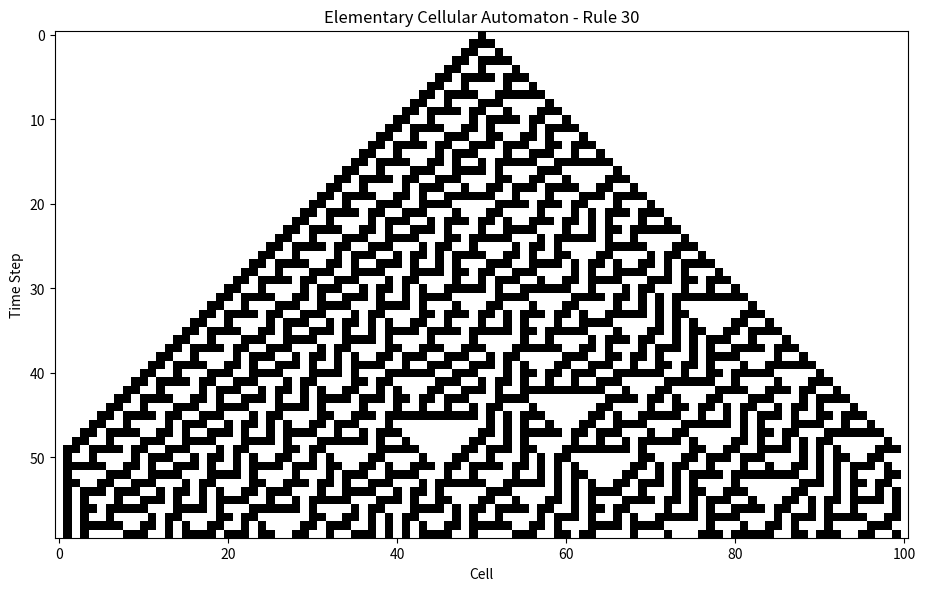

The script that saved this image:
import numpy as np
import matplotlib.pyplot as plt

def rule_to_binary(rule_number):
    """Convert a rule number (0–255) to 8-bit binary rule list."""
    return [(rule_number >> i) & 1 for i in range(7, -1, -1)]

def get_next_gen(current_gen, rule_bin):
    """Compute next generation using the rule binary representation."""
    next_gen = np.zeros_like(current_gen)
    for i in range(1, len(current_gen) - 1):
        neighborhood = (current_gen[i - 1] << 2) | (current_gen[i] << 1) | current_gen[i + 1]
        next_gen[i] = rule_bin[7 - neighborhood]  # reverse indexing
    return next_gen

def generate_automaton(rule_number, width=101, steps=60):
    """Simulate the cellular automaton for the given rule number."""
    rule_bin = rule_to_binary(rule_number)
    grid = np.zeros((steps, width), dtype=int)
    grid[0, width // 2] = 1  # Start with a single '1' in the center

    for t in range(1, steps):
        grid[t] = get_next_gen(grid[t - 1], rule_bin)

    return grid

def plot_automaton(grid, rule_number):
    """Visualize the grid as an image."""
    plt.figure(figsize=(10, 6))
    plt.imshow(grid, cmap='binary', interpolation='nearest')
    plt.title(f"Elementary Cellular Automaton - Rule {rule_number}")
    plt.xlabel("Cell")
    plt.ylabel("Time Step")
    plt.tight_layout()
    plt.show()

# Run it!
if __name__ == "__main__":
    rule_number = 30
    grid = generate_automaton(rule_number=rule_number, width=101, steps=60)
    plot_automaton(grid, rule_number)
